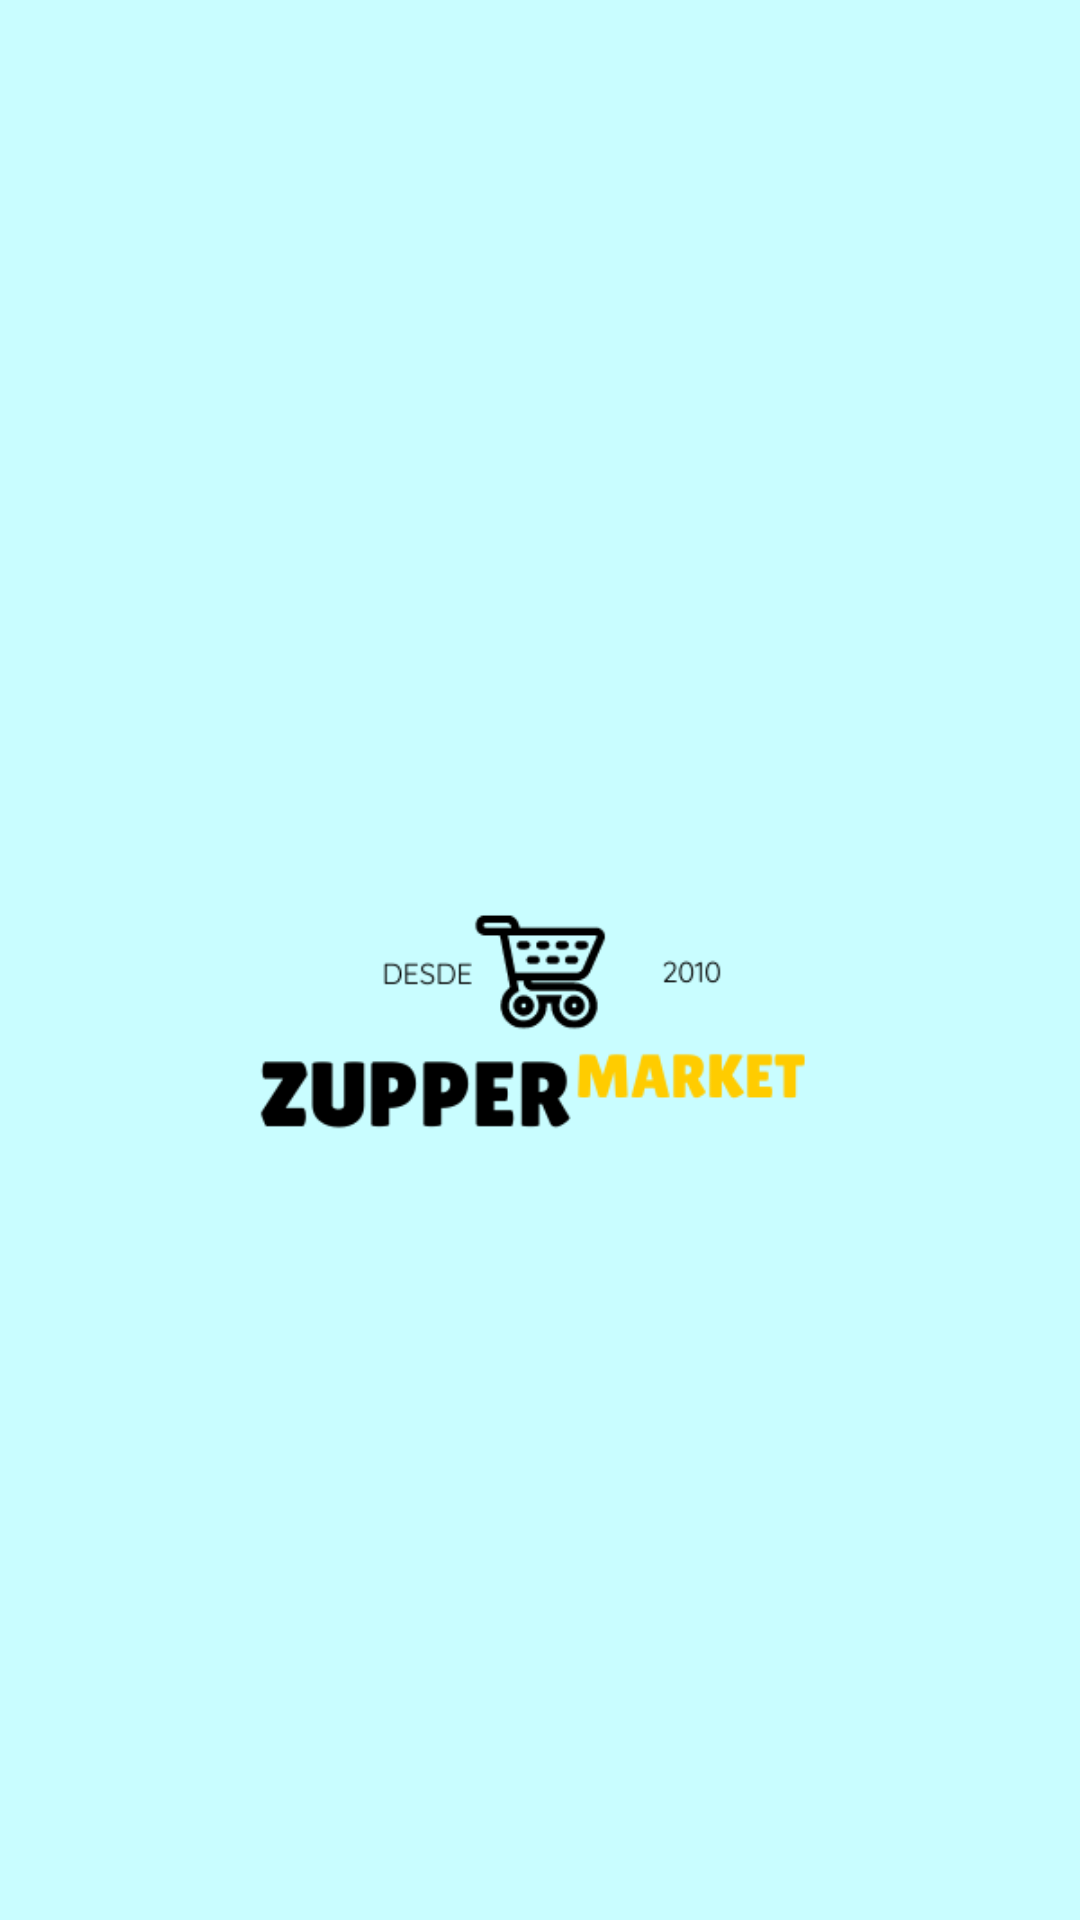

Write the Android layout XML for this screen, with the resource values it uses.
<!-- AndroidManifest.xml: application theme Theme.MarketApp -->
<!-- res/layout/activity_start_app.xml -->
<?xml version="1.0" encoding="utf-8"?>
<LinearLayout xmlns:android="http://schemas.android.com/apk/res/android"
    xmlns:app="http://schemas.android.com/apk/res-auto"
    xmlns:tools="http://schemas.android.com/tools"
    android:layout_width="match_parent"
    android:layout_height="match_parent"
    android:gravity="center"
    android:background="@drawable/splashbg"
    tools:context=".StartAppActivity">

    <ImageView
        android:id="@+id/splashid"
        android:layout_width="300dp"
        android:layout_height="300dp"
        android:src="@drawable/market_app_logo2"
        android:layout_marginTop="20dp"/>

</LinearLayout>
<!-- resources referenced by this layout -->
<resources>
  <!-- drawable market_app_logo2: png bitmap (drawable-v24, 14469 bytes) -->
  <!-- drawable splashbg (drawable) -->
  <?xml version="1.0" encoding="utf-8"?>
  <shape xmlns:android="http://schemas.android.com/apk/res/android">
      <gradient android:startColor="#C9FDFF" android:endColor="#C9FDFF"
          />
  </shape>
</resources>
